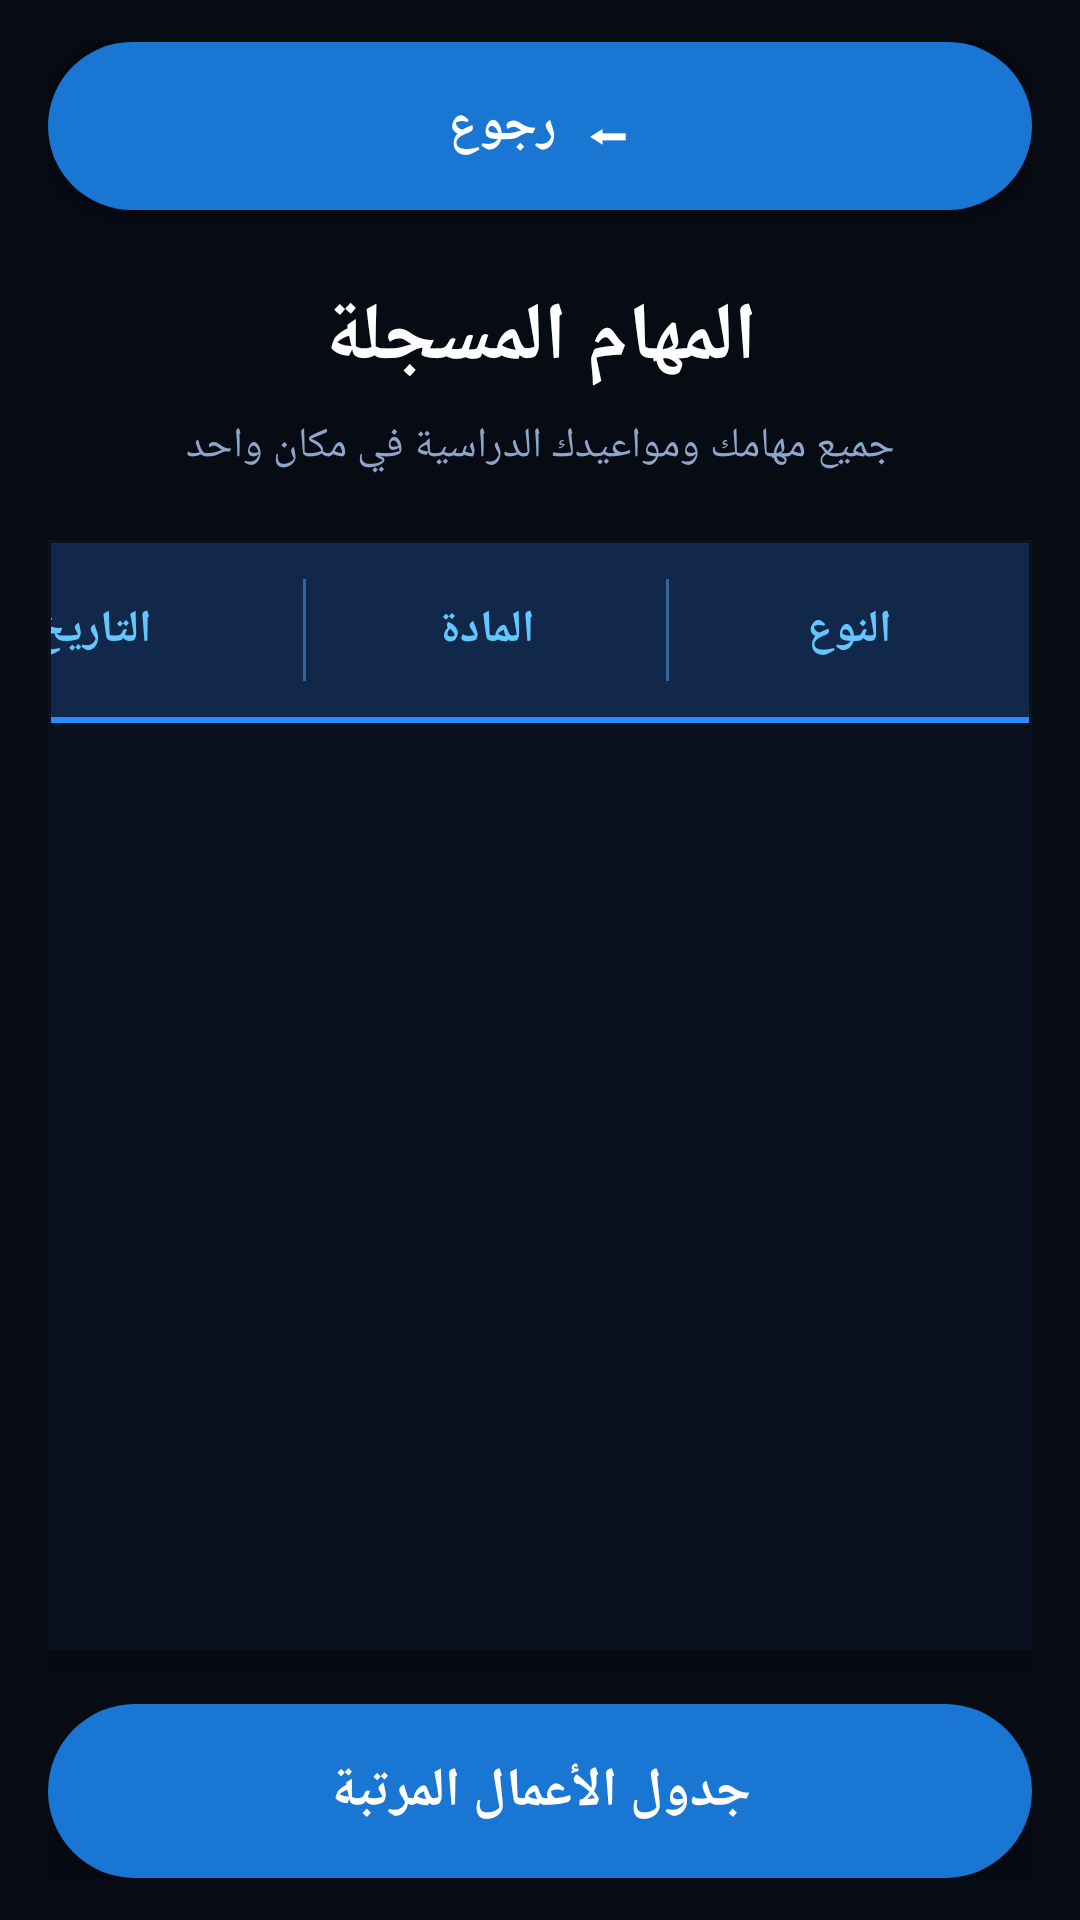

The Android layout XML behind this screen, and the referenced resources:
<!-- AndroidManifest.xml: application theme Theme.StudentBag -->
<!-- res/layout/activity_tasks_list.xml -->
<?xml version="1.0" encoding="utf-8"?>
<LinearLayout
    xmlns:android="http://schemas.android.com/apk/res/android"
    android:layout_width="match_parent"
    android:layout_height="match_parent"
    android:orientation="vertical"
    android:layoutDirection="rtl"
    android:background="#070B14"
    android:paddingStart="16dp"
    android:paddingEnd="16dp"
    android:paddingTop="14dp"
    android:paddingBottom="14dp">

    

    <Button
        android:id="@+id/btnBack"
        android:layout_width="match_parent"
        android:layout_height="56dp"
        android:text="⬅  رجوع"
        android:textSize="17sp"
        android:textStyle="bold"
        android:textColor="#FFFFFF"
        android:textAllCaps="false"
        android:gravity="center"
        android:background="@drawable/button_rounded"
        android:elevation="8dp"
        android:stateListAnimator="@null"
        android:paddingStart="20dp"
        android:paddingEnd="20dp"/>

    <Space
        android:layout_width="match_parent"
        android:layout_height="24dp"/>

    

    <TextView
        android:layout_width="match_parent"
        android:layout_height="wrap_content"
        android:text="المهام المسجلة"
        android:textSize="27sp"
        android:textStyle="bold"
        android:textColor="#FFFFFF"
        android:gravity="center"
        android:includeFontPadding="false"/>

    <TextView
        android:layout_width="match_parent"
        android:layout_height="wrap_content"
        android:text="جميع مهامك ومواعيدك الدراسية في مكان واحد"
        android:textSize="14sp"
        android:textColor="#8EA6C9"
        android:gravity="center"
        android:layout_marginTop="8dp"
        android:includeFontPadding="false"/>

    <Space
        android:layout_width="match_parent"
        android:layout_height="22dp"/>

    

    <HorizontalScrollView
        android:layout_width="match_parent"
        android:layout_height="0dp"
        android:layout_weight="1"
        android:fillViewport="true"
        android:scrollbars="none"
        android:overScrollMode="never"
        android:background="#0A1220"
        android:elevation="4dp"
        android:padding="1dp">

        <ScrollView
            android:layout_width="wrap_content"
            android:layout_height="match_parent"
            android:fillViewport="true"
            android:scrollbars="none"
            android:overScrollMode="never">

            <LinearLayout
                android:layout_width="wrap_content"
                android:layout_height="wrap_content"
                android:orientation="vertical"
                android:background="#0A1220">

                

                <LinearLayout
                    android:layout_width="wrap_content"
                    android:layout_height="58dp"
                    android:orientation="horizontal"
                    android:gravity="center_vertical"
                    android:background="#11284A">

                    <TextView
                        android:layout_width="120dp"
                        android:layout_height="match_parent"
                        android:text="النوع"
                        android:textSize="15sp"
                        android:textStyle="bold"
                        android:textColor="#63C7FF"
                        android:gravity="center"
                        android:includeFontPadding="false"
                        android:padding="8dp"/>

                    <View
                        android:layout_width="1dp"
                        android:layout_height="34dp"
                        android:layout_gravity="center_vertical"
                        android:background="#35659A"/>

                    <TextView
                        android:layout_width="120dp"
                        android:layout_height="match_parent"
                        android:text="المادة"
                        android:textSize="15sp"
                        android:textStyle="bold"
                        android:textColor="#63C7FF"
                        android:gravity="center"
                        android:includeFontPadding="false"
                        android:padding="8dp"/>

                    <View
                        android:layout_width="1dp"
                        android:layout_height="34dp"
                        android:layout_gravity="center_vertical"
                        android:background="#35659A"/>

                    <TextView
                        android:layout_width="140dp"
                        android:layout_height="match_parent"
                        android:text="التاريخ"
                        android:textSize="15sp"
                        android:textStyle="bold"
                        android:textColor="#63C7FF"
                        android:gravity="center"
                        android:includeFontPadding="false"
                        android:padding="8dp"/>

                    <View
                        android:layout_width="1dp"
                        android:layout_height="34dp"
                        android:layout_gravity="center_vertical"
                        android:background="#35659A"/>

                    <TextView
                        android:layout_width="120dp"
                        android:layout_height="match_parent"
                        android:text="الوقت"
                        android:textSize="15sp"
                        android:textStyle="bold"
                        android:textColor="#63C7FF"
                        android:gravity="center"
                        android:includeFontPadding="false"
                        android:padding="8dp"/>

                    <View
                        android:layout_width="1dp"
                        android:layout_height="34dp"
                        android:layout_gravity="center_vertical"
                        android:background="#35659A"/>

                    <TextView
                        android:layout_width="120dp"
                        android:layout_height="match_parent"
                        android:text="مدة الاستعداد"
                        android:textSize="14sp"
                        android:textStyle="bold"
                        android:textColor="#FFD85A"
                        android:gravity="center"
                        android:includeFontPadding="false"
                        android:padding="8dp"/>

                    <View
                        android:layout_width="1dp"
                        android:layout_height="34dp"
                        android:layout_gravity="center_vertical"
                        android:background="#35659A"/>

                    <TextView
                        android:layout_width="80dp"
                        android:layout_height="match_parent"
                        android:text="تعديل"
                        android:textSize="14sp"
                        android:textStyle="bold"
                        android:textColor="#62E6C2"
                        android:gravity="center"
                        android:includeFontPadding="false"
                        android:padding="8dp"/>

                    <View
                        android:layout_width="1dp"
                        android:layout_height="34dp"
                        android:layout_gravity="center_vertical"
                        android:background="#35659A"/>

                    <TextView
                        android:layout_width="80dp"
                        android:layout_height="match_parent"
                        android:text="حذف"
                        android:textSize="14sp"
                        android:textStyle="bold"
                        android:textColor="#FF7E8B"
                        android:gravity="center"
                        android:includeFontPadding="false"
                        android:padding="8dp"/>

                </LinearLayout>

                

                <View
                    android:layout_width="match_parent"
                    android:layout_height="2dp"
                    android:background="#2B8CFF"/>

                

                <androidx.recyclerview.widget.RecyclerView
                    android:id="@+id/recyclerTasks"
                    android:layout_width="wrap_content"
                    android:layout_height="wrap_content"
                    android:background="#0A1220"
                    android:clipToPadding="false"
                    android:paddingTop="2dp"
                    android:paddingBottom="6dp"
                    android:nestedScrollingEnabled="false"
                    android:overScrollMode="never"/>

            </LinearLayout>

        </ScrollView>

    </HorizontalScrollView>

    <Space
        android:layout_width="match_parent"
        android:layout_height="18dp"/>

    

    <Button
        android:id="@+id/btnSmartPlan"
        android:layout_width="match_parent"
        android:layout_height="58dp"
        android:text="جدول الأعمال المرتبة"
        android:textSize="18sp"
        android:textStyle="bold"
        android:textColor="#FFFFFF"
        android:textAllCaps="false"
        android:gravity="center"
        android:background="@drawable/button_rounded"
        android:elevation="10dp"
        android:stateListAnimator="@null"
        android:paddingStart="20dp"
        android:paddingEnd="20dp"/>

</LinearLayout>
<!-- resources referenced by this layout -->
<resources>
  <!-- drawable button_rounded (drawable) -->
  <?xml version="1.0" encoding="utf-8"?>
  <shape xmlns:android="http://schemas.android.com/apk/res/android">
  
      <solid android:color="#1976D2"/>
  
      <corners android:radius="30dp"/>
  
      <padding
          android:left="8dp"
          android:right="8dp"
          android:top="6dp"
          android:bottom="6dp"/>
  
  </shape>
  <style name="Theme.StudentBag" parent="Theme.AppCompat.Light.NoActionBar">
          <item name="colorPrimary">#6200EE</item>
          <item name="colorPrimaryDark">#3700B3</item>
          <item name="colorAccent">#03DAC5</item>
      </style>
</resources>
